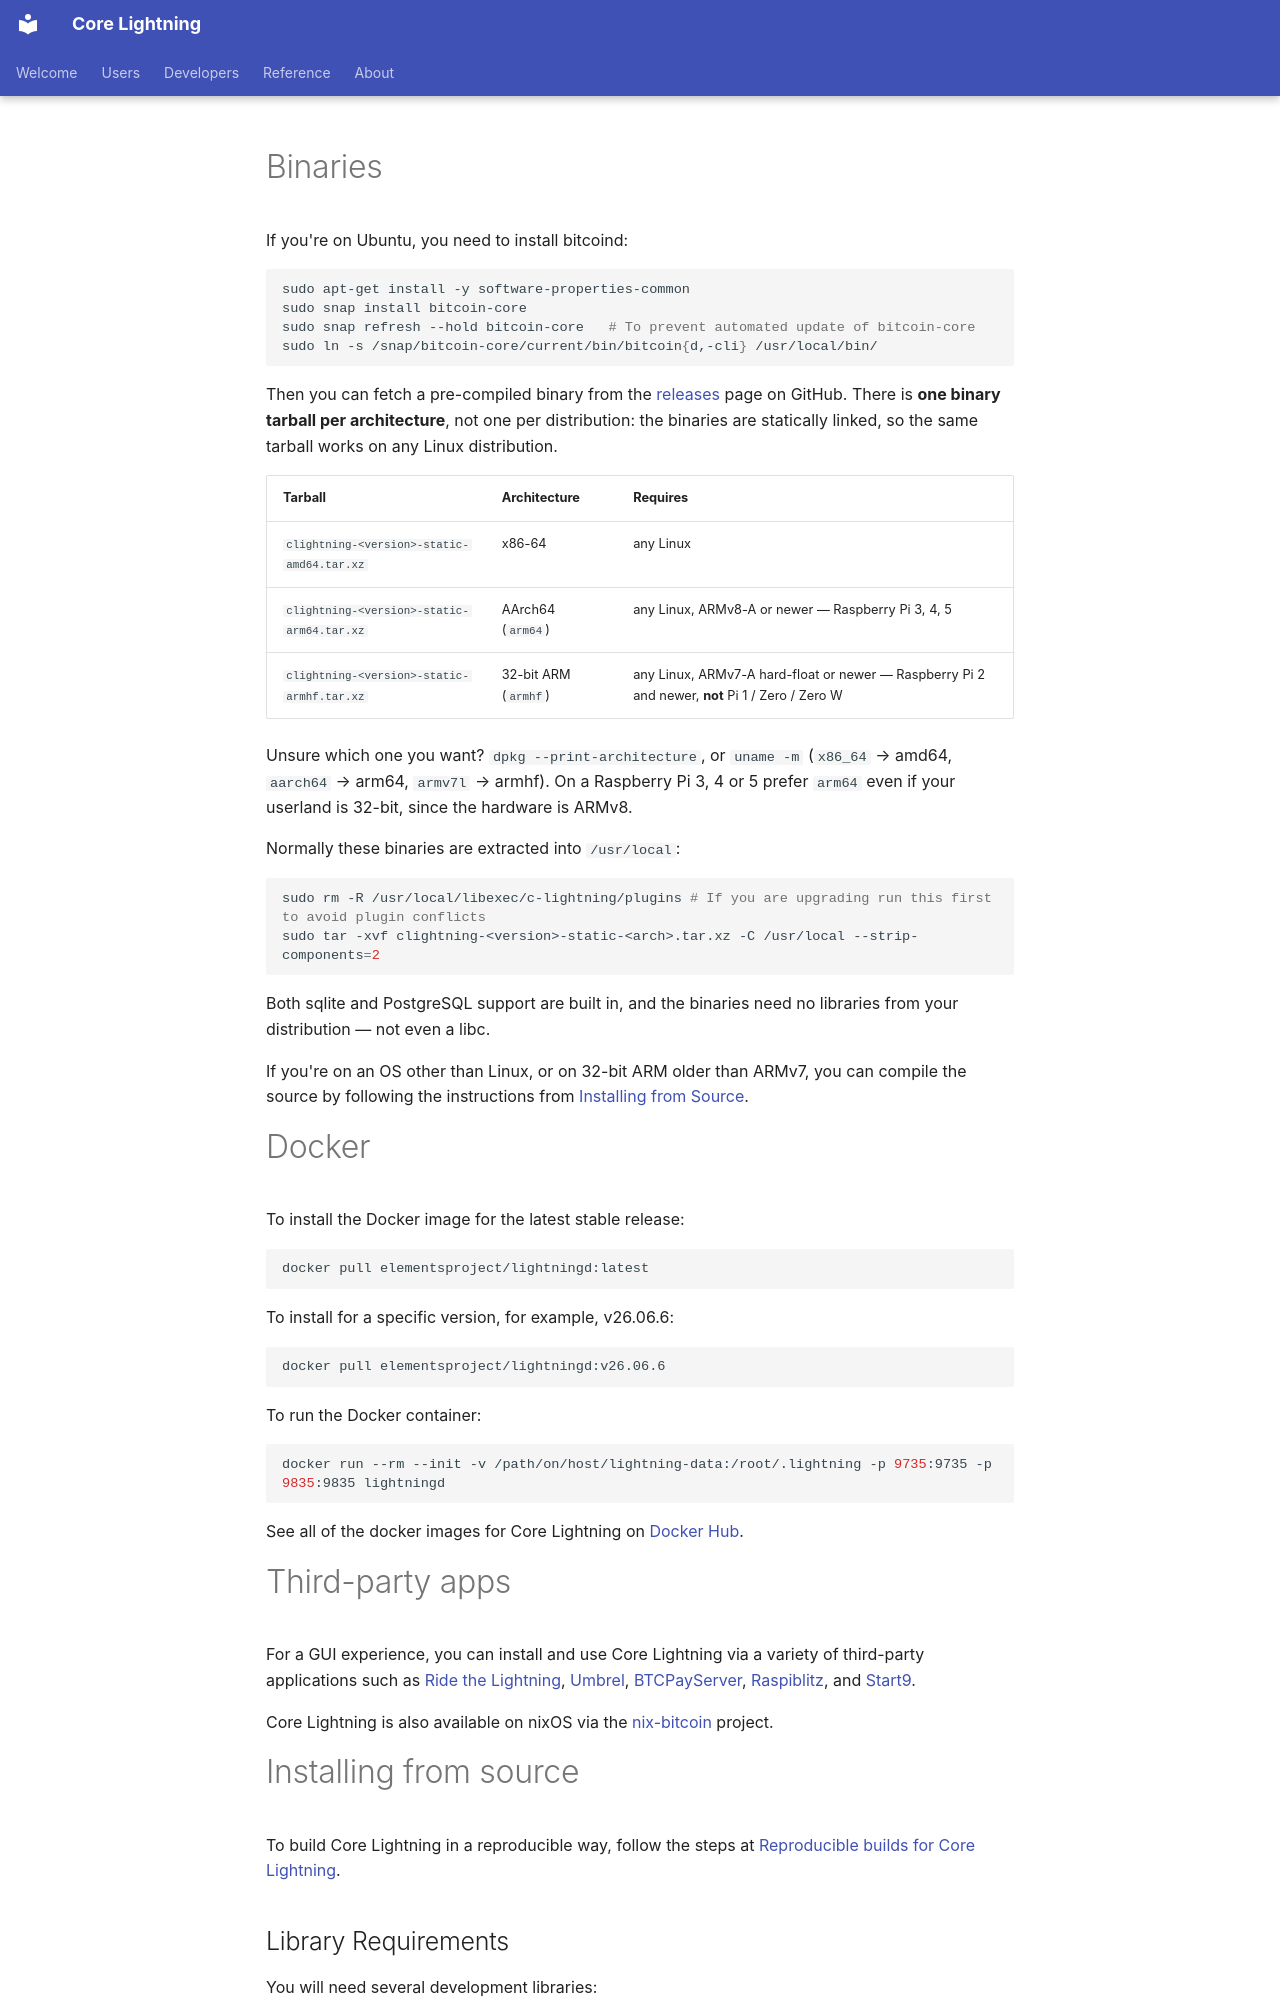

repository: ElementsProject/lightning · page: getting-started/getting-started/installation.html · generator: mkdocs

---
title: Installation
slug: installation
content:
  excerpt: >-
    Core lightning is available on many platforms and environments. Learn how to install on your preferred platform.
privacy:
  view: public
---
# Binaries

If you're on Ubuntu, you need to install bitcoind:
```shell
sudo apt-get install -y software-properties-common
sudo snap install bitcoin-core
sudo snap refresh --hold bitcoin-core	# To prevent automated update of bitcoin-core
sudo ln -s /snap/bitcoin-core/current/bin/bitcoin{d,-cli} /usr/local/bin/
```

Then you can fetch a pre-compiled binary from the [releases](https://github.com/ElementsProject/lightning/releases) page on GitHub. There is **one binary tarball per architecture**, not one per distribution: the binaries are statically linked, so the same tarball works on any Linux distribution.

| Tarball | Architecture | Requires |
|---|---|---|
| `clightning-<version>-static-amd64.tar.xz` | x86-64 | any Linux |
| `clightning-<version>-static-arm64.tar.xz` | AArch64 (`arm64`) | any Linux, ARMv8-A or newer — Raspberry Pi 3, 4, 5 |
| `clightning-<version>-static-armhf.tar.xz` | 32-bit ARM (`armhf`) | any Linux, ARMv7-A hard-float or newer — Raspberry Pi 2 and newer, **not** Pi 1 / Zero / Zero W |

Unsure which one you want? `dpkg --print-architecture`, or `uname -m` (`x86_64` → amd64, `aarch64` → arm64, `armv7l` → armhf). On a Raspberry Pi 3, 4 or 5 prefer `arm64` even if your userland is 32-bit, since the hardware is ARMv8.

Normally these binaries are extracted into `/usr/local`:
```shell
sudo rm -R /usr/local/libexec/c-lightning/plugins # If you are upgrading run this first to avoid plugin conflicts
sudo tar -xvf clightning-<version>-static-<arch>.tar.xz -C /usr/local --strip-components=2
```

Both sqlite and PostgreSQL support are built in, and the binaries need no libraries from your distribution — not even a libc.

If you're on an OS other than Linux, or on 32-bit ARM older than ARMv7, you can compile the source by following the instructions from [Installing from Source](doc:installation#installing-from-source).

# Docker

To install the Docker image for the latest stable release:
```shell
docker pull elementsproject/lightningd:latest
```

To install for a specific version, for example, v26.06.6:
```shell
docker pull elementsproject/lightningd:v26.06.6
```

To run the Docker container:
```shell
docker run --rm --init -v /path/on/host/lightning-data:/root/.lightning -p 9735:9735 -p 9835:9835 lightningd
```

See all of the docker images for Core Lightning on [Docker Hub](https://hub.docker.com/r/elementsproject/lightningd/tags).
